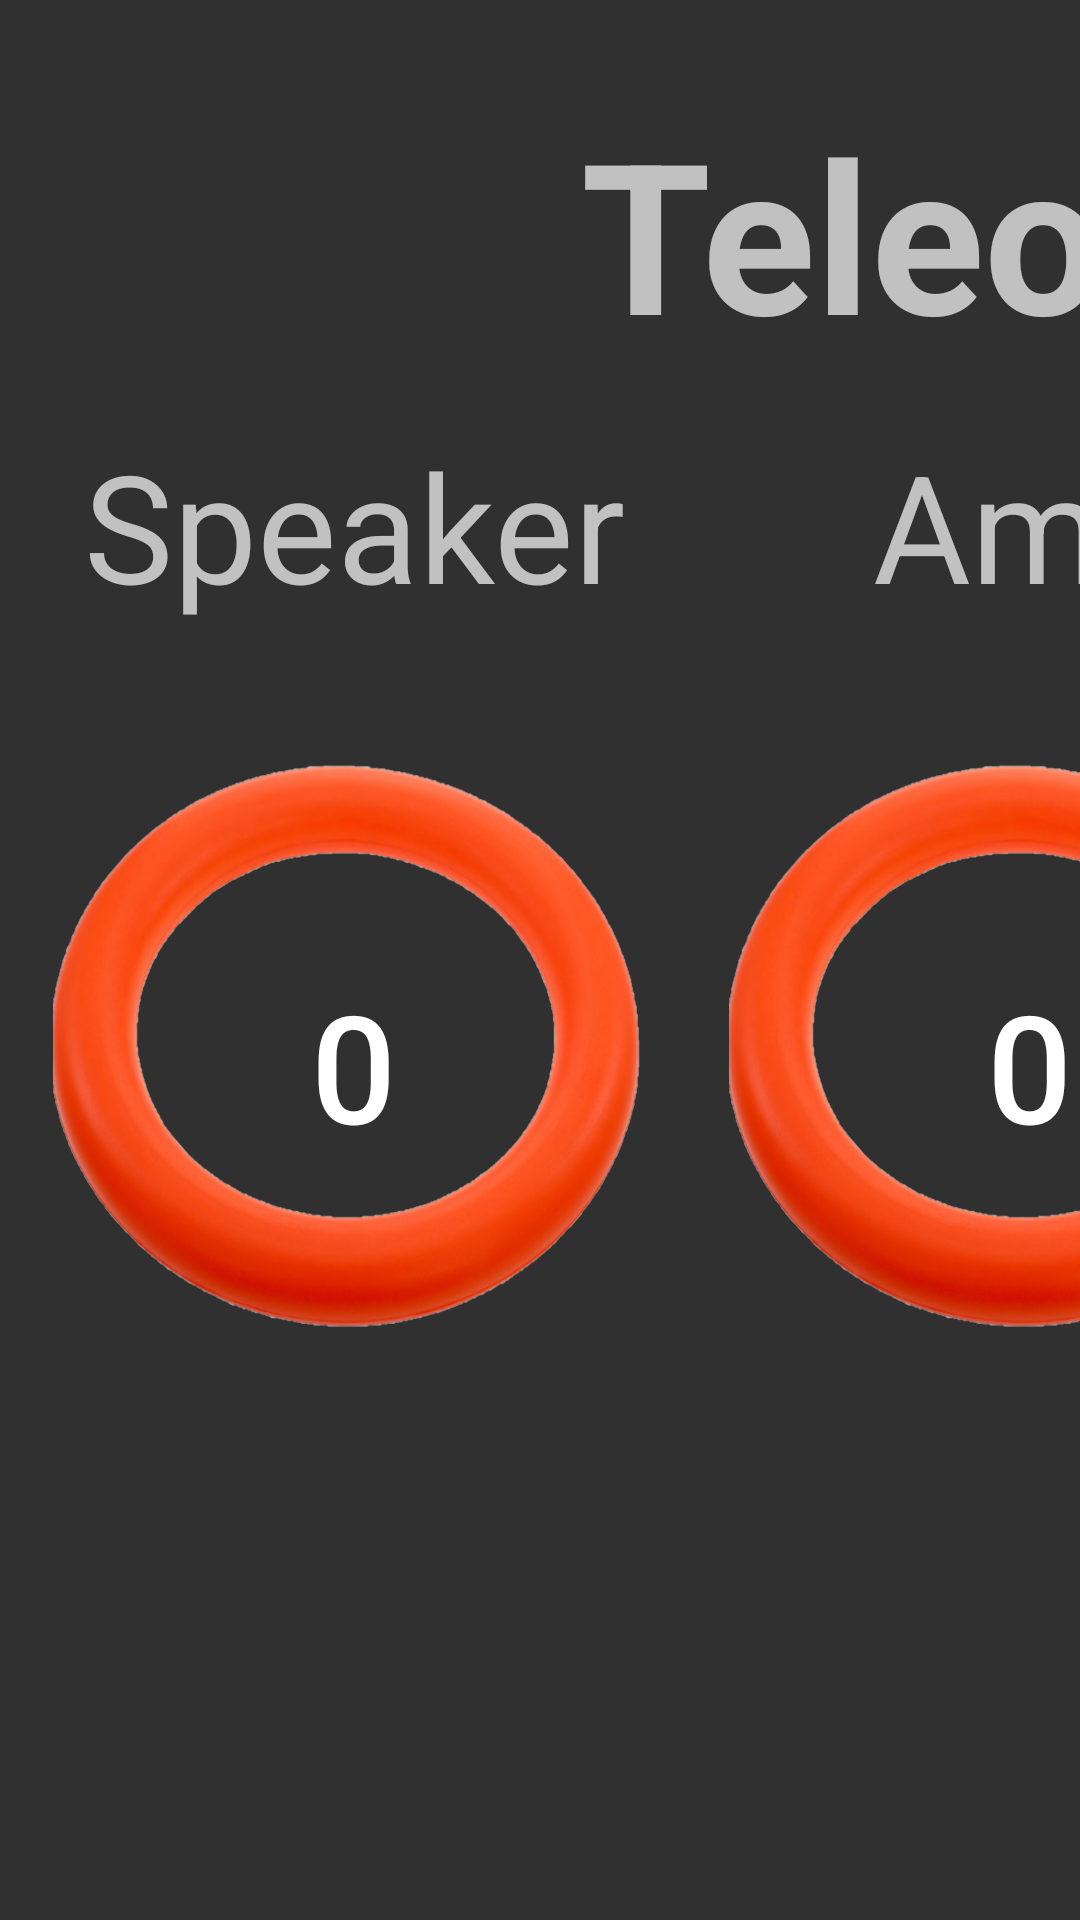

The Android layout XML behind this screen, and the referenced resources:
<!-- AndroidManifest.xml: application theme AppTheme -->
<!-- res/layout/teleop_popup_amp.xml -->
<?xml version="1.0" encoding="utf-8"?>
<LinearLayout xmlns:android="http://schemas.android.com/apk/res/android"
    xmlns:tools="http://schemas.android.com/tools"
    android:layout_width="match_parent"
    android:orientation="horizontal"
    android:layout_height="match_parent"
    android:id="@+id/teleop_popup_amp">
        <TextView
            android:layout_width="400dp"
            android:layout_height="100dp"
            android:textAlignment="center"
            android:text="Teleop"
            android:textSize="70dp"
            android:textStyle="bold"
            android:layout_marginLeft="100dp"
            android:layout_marginTop="-15dp"/>


        <Button
            android:id="@+id/speakerScored"
            android:layout_width="200dp"
            android:layout_height="200dp"
            android:layout_marginLeft="-482.5dp"
            android:layout_marginTop="255dp"
            android:textSize="50sp"
            android:background="@drawable/img_1"
            android:text="0" />

        <TextView
            android:layout_width="200dp"
            android:layout_height="100dp"
            android:layout_marginLeft="-200dp"
            android:layout_marginTop="75dp"
            android:textAlignment="center"
            android:textSize="50sp"
            android:text="Speaker"/>

        <Button
            android:id="@+id/ampScored"
            android:layout_width="200dp"
            android:layout_height="200dp"
            android:layout_marginLeft="25dp"
            android:layout_marginTop="255dp"
            android:text="0"
            android:textSize="50sp"
            android:background="@drawable/img_1"/>

        <TextView
            android:layout_width="200dp"
            android:layout_height="100dp"
            android:layout_marginLeft="-200dp"
            android:layout_marginTop="75dp"
            android:textAlignment="center"
            android:textSize="50sp"
            android:text="Amp"/>

        <Button
            android:id="@+id/missed"
            android:layout_width="200dp"
            android:layout_height="200dp"
            android:layout_marginLeft="25dp"
            android:layout_marginTop="255dp"
            android:textSize="50sp"
            android:text="0"
            android:background="@drawable/img_1"/>



        <TextView
            android:layout_width="200dp"
            android:layout_height="100dp"
            android:layout_marginLeft="-200dp"
            android:layout_marginTop="75dp"
            android:textAlignment="center"
            android:textSize="50sp"
            android:text="Missed"/>

        <CheckBox
            android:id="@+id/deleteMode"
            android:layout_width="200dp"
            android:layout_height="100dp"
            android:layout_marginLeft="100dp"
            android:text="Delete Mode"
            android:textSize="40sp" />

        <Button
            android:id="@+id/teleop1ExitButton"
            android:layout_width="280dp"
            android:layout_height="200dp"
            android:layout_marginLeft="-260dp"
            android:layout_marginTop="250dp"
            android:text="EXIT"
            android:textAlignment="center"
            android:textSize="50sp" />

</LinearLayout>
<!-- resources referenced by this layout -->
<resources>
  <!-- drawable img_1: png bitmap (drawable, 582258 bytes) -->
  <style name="AppTheme" parent="Theme.AppCompat.NoActionBar">
          
          <item name="colorPrimary">@color/colorPrimary</item>
          <item name="colorPrimaryDark">@color/colorPrimaryDark</item>
          <item name="colorAccent">@color/colorAccent</item>
      </style>
  <color name="colorPrimary">#acacac</color>
  <color name="colorPrimaryDark">#000000</color>
  <color name="colorAccent">#008000</color>
</resources>
